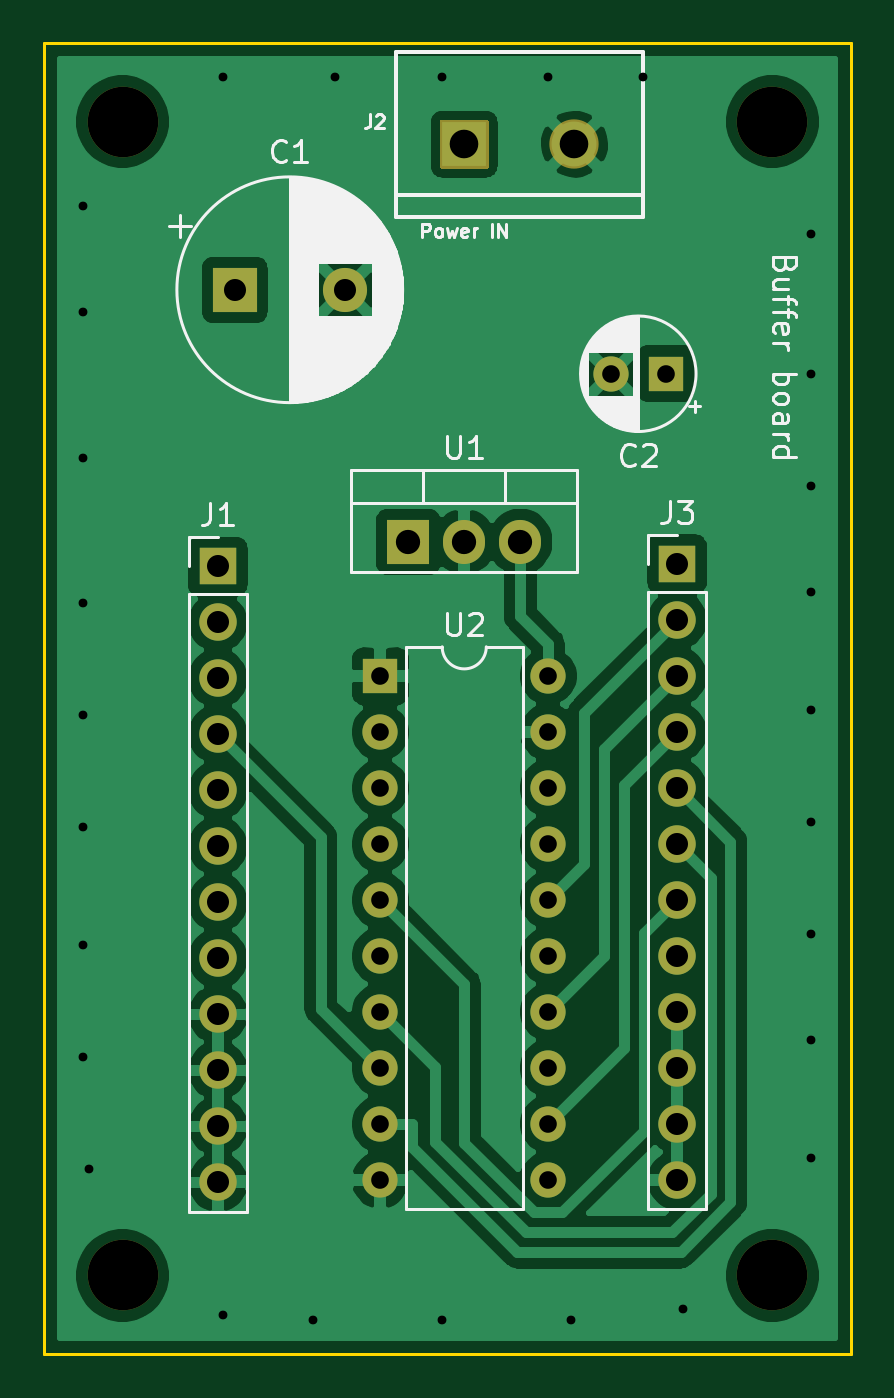
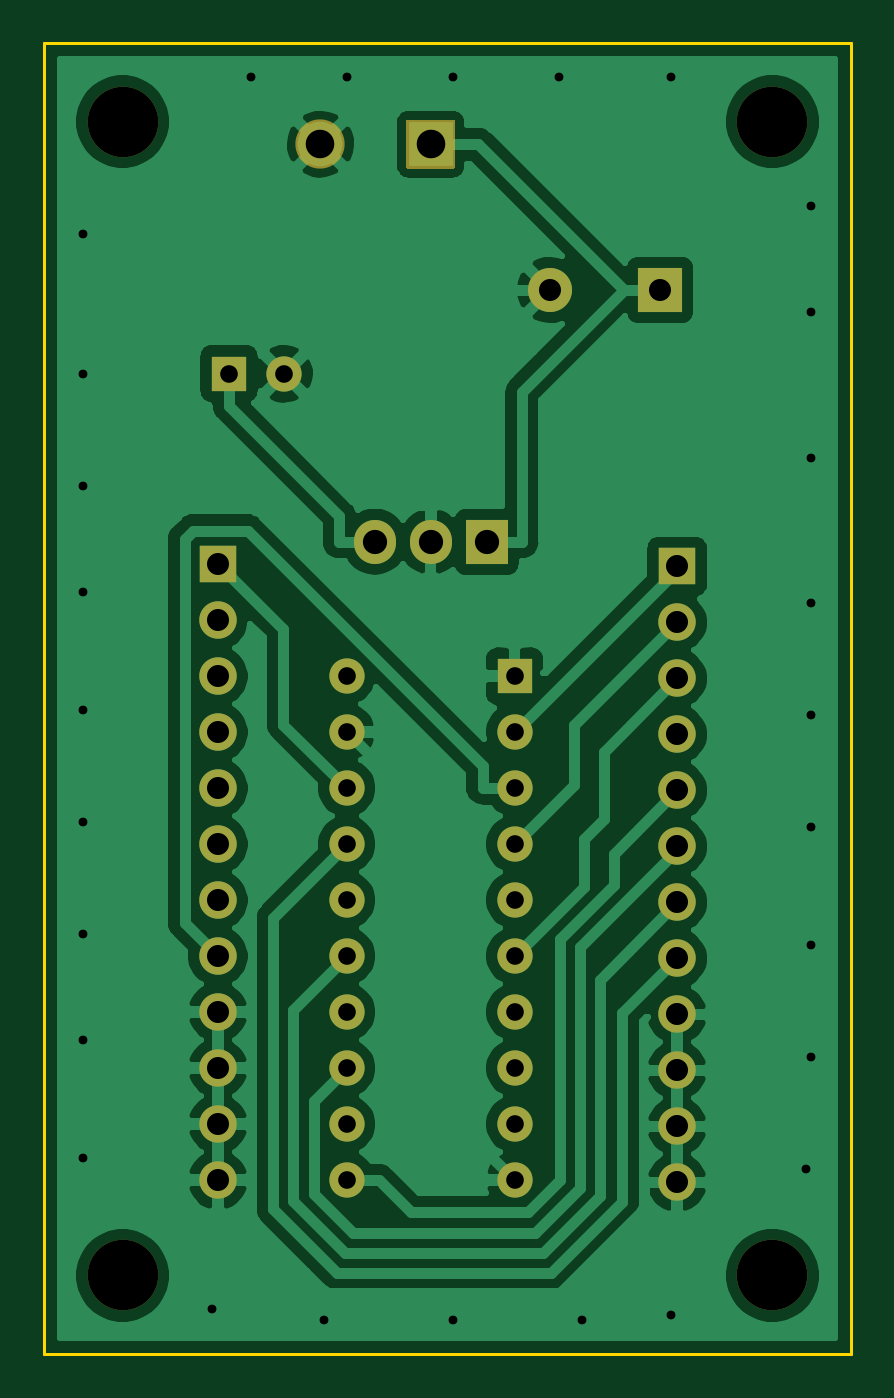
Circuit board: 9 layer files. Board 36.6 x 59.4 mm.
- bottom_copper: nmea0183-5V-buffer-board-B_Cu.gbl (79411 bytes)
- bottom_mask: nmea0183-5V-buffer-board-B_Mask.gbs (2648 bytes)
- bottom_silk: nmea0183-5V-buffer-board-B_SilkS.gbo (2651 bytes)
- outline: nmea0183-5V-buffer-board-Edge_Cuts.gm1 (759 bytes)
- top_copper: nmea0183-5V-buffer-board-F_Cu.gtl (78429 bytes)
- top_mask: nmea0183-5V-buffer-board-F_Mask.gts (2648 bytes)
- top_silk: nmea0183-5V-buffer-board-F_SilkS.gto (28358 bytes)
- drill: nmea0183-5V-buffer-board-NPTH.drl (366 bytes)
- drill: nmea0183-5V-buffer-board-PTH.drl (1772 bytes)

=== bottom_copper: nmea0183-5V-buffer-board-B_Cu.gbl (79411 bytes, source omitted) ===
=== bottom_mask: nmea0183-5V-buffer-board-B_Mask.gbs ===
G04 #@! TF.GenerationSoftware,KiCad,Pcbnew,5.1.10-1.fc34*
G04 #@! TF.CreationDate,2021-08-21T17:02:38+03:00*
G04 #@! TF.ProjectId,nmea0183-5V-buffer-board,6e6d6561-3031-4383-932d-35562d627566,rev?*
G04 #@! TF.SameCoordinates,Original*
G04 #@! TF.FileFunction,Soldermask,Bot*
G04 #@! TF.FilePolarity,Negative*
%FSLAX46Y46*%
G04 Gerber Fmt 4.6, Leading zero omitted, Abs format (unit mm)*
G04 Created by KiCad (PCBNEW 5.1.10-1.fc34) date 2021-08-21 17:02:38*
%MOMM*%
%LPD*%
G01*
G04 APERTURE LIST*
%ADD10C,3.200000*%
%ADD11C,2.235200*%
%ADD12O,1.600000X1.600000*%
%ADD13R,1.600000X1.600000*%
%ADD14O,1.905000X2.000000*%
%ADD15R,1.905000X2.000000*%
%ADD16O,1.700000X1.700000*%
%ADD17R,1.700000X1.700000*%
%ADD18C,1.600000*%
%ADD19C,2.000000*%
%ADD20R,2.000000X2.000000*%
G04 APERTURE END LIST*
D10*
X160274000Y-132080000D03*
X160274000Y-79756000D03*
X130810000Y-132080000D03*
X130810000Y-79756000D03*
D11*
X151302720Y-80772000D03*
G36*
G01*
X145186400Y-81788000D02*
X145186400Y-79756000D01*
G75*
G02*
X145288000Y-79654400I101600J0D01*
G01*
X147320000Y-79654400D01*
G75*
G02*
X147421600Y-79756000I0J-101600D01*
G01*
X147421600Y-81788000D01*
G75*
G02*
X147320000Y-81889600I-101600J0D01*
G01*
X145288000Y-81889600D01*
G75*
G02*
X145186400Y-81788000I0J101600D01*
G01*
G37*
D12*
X150114000Y-104902000D03*
X142494000Y-127762000D03*
X150114000Y-107442000D03*
X142494000Y-125222000D03*
X150114000Y-109982000D03*
X142494000Y-122682000D03*
X150114000Y-112522000D03*
X142494000Y-120142000D03*
X150114000Y-115062000D03*
X142494000Y-117602000D03*
X150114000Y-117602000D03*
X142494000Y-115062000D03*
X150114000Y-120142000D03*
X142494000Y-112522000D03*
X150114000Y-122682000D03*
X142494000Y-109982000D03*
X150114000Y-125222000D03*
X142494000Y-107442000D03*
X150114000Y-127762000D03*
D13*
X142494000Y-104902000D03*
D14*
X148844000Y-98806000D03*
X146304000Y-98806000D03*
D15*
X143764000Y-98806000D03*
D16*
X155956000Y-127762000D03*
X155956000Y-125222000D03*
X155956000Y-122682000D03*
X155956000Y-120142000D03*
X155956000Y-117602000D03*
X155956000Y-115062000D03*
X155956000Y-112522000D03*
X155956000Y-109982000D03*
X155956000Y-107442000D03*
X155956000Y-104902000D03*
X155956000Y-102362000D03*
D17*
X155956000Y-99822000D03*
D16*
X135128000Y-127868000D03*
X135128000Y-125328000D03*
X135128000Y-122788000D03*
X135128000Y-120248000D03*
X135128000Y-117708000D03*
X135128000Y-115168000D03*
X135128000Y-112628000D03*
X135128000Y-110088000D03*
X135128000Y-107548000D03*
X135128000Y-105008000D03*
X135128000Y-102468000D03*
D17*
X135128000Y-99928000D03*
D18*
X152948000Y-91186000D03*
D13*
X155448000Y-91186000D03*
D19*
X140890000Y-87376000D03*
D20*
X135890000Y-87376000D03*
M02*

=== bottom_silk: nmea0183-5V-buffer-board-B_SilkS.gbo ===
G04 #@! TF.GenerationSoftware,KiCad,Pcbnew,5.1.10-1.fc34*
G04 #@! TF.CreationDate,2021-08-21T17:02:38+03:00*
G04 #@! TF.ProjectId,nmea0183-5V-buffer-board,6e6d6561-3031-4383-932d-35562d627566,rev?*
G04 #@! TF.SameCoordinates,Original*
G04 #@! TF.FileFunction,Legend,Bot*
G04 #@! TF.FilePolarity,Positive*
%FSLAX46Y46*%
G04 Gerber Fmt 4.6, Leading zero omitted, Abs format (unit mm)*
G04 Created by KiCad (PCBNEW 5.1.10-1.fc34) date 2021-08-21 17:02:38*
%MOMM*%
%LPD*%
G01*
G04 APERTURE LIST*
%ADD10C,3.200000*%
%ADD11C,2.235200*%
%ADD12O,1.600000X1.600000*%
%ADD13R,1.600000X1.600000*%
%ADD14O,1.905000X2.000000*%
%ADD15R,1.905000X2.000000*%
%ADD16O,1.700000X1.700000*%
%ADD17R,1.700000X1.700000*%
%ADD18C,1.600000*%
%ADD19C,2.000000*%
%ADD20R,2.000000X2.000000*%
G04 APERTURE END LIST*
%LPC*%
D10*
X160274000Y-132080000D03*
X160274000Y-79756000D03*
X130810000Y-132080000D03*
X130810000Y-79756000D03*
D11*
X151302720Y-80772000D03*
G36*
G01*
X145186400Y-81788000D02*
X145186400Y-79756000D01*
G75*
G02*
X145288000Y-79654400I101600J0D01*
G01*
X147320000Y-79654400D01*
G75*
G02*
X147421600Y-79756000I0J-101600D01*
G01*
X147421600Y-81788000D01*
G75*
G02*
X147320000Y-81889600I-101600J0D01*
G01*
X145288000Y-81889600D01*
G75*
G02*
X145186400Y-81788000I0J101600D01*
G01*
G37*
D12*
X150114000Y-104902000D03*
X142494000Y-127762000D03*
X150114000Y-107442000D03*
X142494000Y-125222000D03*
X150114000Y-109982000D03*
X142494000Y-122682000D03*
X150114000Y-112522000D03*
X142494000Y-120142000D03*
X150114000Y-115062000D03*
X142494000Y-117602000D03*
X150114000Y-117602000D03*
X142494000Y-115062000D03*
X150114000Y-120142000D03*
X142494000Y-112522000D03*
X150114000Y-122682000D03*
X142494000Y-109982000D03*
X150114000Y-125222000D03*
X142494000Y-107442000D03*
X150114000Y-127762000D03*
D13*
X142494000Y-104902000D03*
D14*
X148844000Y-98806000D03*
X146304000Y-98806000D03*
D15*
X143764000Y-98806000D03*
D16*
X155956000Y-127762000D03*
X155956000Y-125222000D03*
X155956000Y-122682000D03*
X155956000Y-120142000D03*
X155956000Y-117602000D03*
X155956000Y-115062000D03*
X155956000Y-112522000D03*
X155956000Y-109982000D03*
X155956000Y-107442000D03*
X155956000Y-104902000D03*
X155956000Y-102362000D03*
D17*
X155956000Y-99822000D03*
D16*
X135128000Y-127868000D03*
X135128000Y-125328000D03*
X135128000Y-122788000D03*
X135128000Y-120248000D03*
X135128000Y-117708000D03*
X135128000Y-115168000D03*
X135128000Y-112628000D03*
X135128000Y-110088000D03*
X135128000Y-107548000D03*
X135128000Y-105008000D03*
X135128000Y-102468000D03*
D17*
X135128000Y-99928000D03*
D18*
X152948000Y-91186000D03*
D13*
X155448000Y-91186000D03*
D19*
X140890000Y-87376000D03*
D20*
X135890000Y-87376000D03*
M02*

=== outline: nmea0183-5V-buffer-board-Edge_Cuts.gm1 ===
G04 #@! TF.GenerationSoftware,KiCad,Pcbnew,5.1.10-1.fc34*
G04 #@! TF.CreationDate,2021-08-21T17:02:38+03:00*
G04 #@! TF.ProjectId,nmea0183-5V-buffer-board,6e6d6561-3031-4383-932d-35562d627566,rev?*
G04 #@! TF.SameCoordinates,Original*
G04 #@! TF.FileFunction,Profile,NP*
%FSLAX46Y46*%
G04 Gerber Fmt 4.6, Leading zero omitted, Abs format (unit mm)*
G04 Created by KiCad (PCBNEW 5.1.10-1.fc34) date 2021-08-21 17:02:38*
%MOMM*%
%LPD*%
G01*
G04 APERTURE LIST*
G04 #@! TA.AperFunction,Profile*
%ADD10C,0.150000*%
G04 #@! TD*
G04 APERTURE END LIST*
D10*
X127254000Y-135636000D02*
X127254000Y-76200000D01*
X163830000Y-135636000D02*
X127254000Y-135636000D01*
X163830000Y-76200000D02*
X163830000Y-135636000D01*
X127254000Y-76200000D02*
X163830000Y-76200000D01*
M02*

=== top_copper: nmea0183-5V-buffer-board-F_Cu.gtl (78429 bytes, source omitted) ===
=== top_mask: nmea0183-5V-buffer-board-F_Mask.gts ===
G04 #@! TF.GenerationSoftware,KiCad,Pcbnew,5.1.10-1.fc34*
G04 #@! TF.CreationDate,2021-08-21T17:02:38+03:00*
G04 #@! TF.ProjectId,nmea0183-5V-buffer-board,6e6d6561-3031-4383-932d-35562d627566,rev?*
G04 #@! TF.SameCoordinates,Original*
G04 #@! TF.FileFunction,Soldermask,Top*
G04 #@! TF.FilePolarity,Negative*
%FSLAX46Y46*%
G04 Gerber Fmt 4.6, Leading zero omitted, Abs format (unit mm)*
G04 Created by KiCad (PCBNEW 5.1.10-1.fc34) date 2021-08-21 17:02:38*
%MOMM*%
%LPD*%
G01*
G04 APERTURE LIST*
%ADD10C,3.200000*%
%ADD11C,2.235200*%
%ADD12O,1.600000X1.600000*%
%ADD13R,1.600000X1.600000*%
%ADD14O,1.905000X2.000000*%
%ADD15R,1.905000X2.000000*%
%ADD16O,1.700000X1.700000*%
%ADD17R,1.700000X1.700000*%
%ADD18C,1.600000*%
%ADD19C,2.000000*%
%ADD20R,2.000000X2.000000*%
G04 APERTURE END LIST*
D10*
X160274000Y-132080000D03*
X160274000Y-79756000D03*
X130810000Y-132080000D03*
X130810000Y-79756000D03*
D11*
X151302720Y-80772000D03*
G36*
G01*
X145186400Y-81788000D02*
X145186400Y-79756000D01*
G75*
G02*
X145288000Y-79654400I101600J0D01*
G01*
X147320000Y-79654400D01*
G75*
G02*
X147421600Y-79756000I0J-101600D01*
G01*
X147421600Y-81788000D01*
G75*
G02*
X147320000Y-81889600I-101600J0D01*
G01*
X145288000Y-81889600D01*
G75*
G02*
X145186400Y-81788000I0J101600D01*
G01*
G37*
D12*
X150114000Y-104902000D03*
X142494000Y-127762000D03*
X150114000Y-107442000D03*
X142494000Y-125222000D03*
X150114000Y-109982000D03*
X142494000Y-122682000D03*
X150114000Y-112522000D03*
X142494000Y-120142000D03*
X150114000Y-115062000D03*
X142494000Y-117602000D03*
X150114000Y-117602000D03*
X142494000Y-115062000D03*
X150114000Y-120142000D03*
X142494000Y-112522000D03*
X150114000Y-122682000D03*
X142494000Y-109982000D03*
X150114000Y-125222000D03*
X142494000Y-107442000D03*
X150114000Y-127762000D03*
D13*
X142494000Y-104902000D03*
D14*
X148844000Y-98806000D03*
X146304000Y-98806000D03*
D15*
X143764000Y-98806000D03*
D16*
X155956000Y-127762000D03*
X155956000Y-125222000D03*
X155956000Y-122682000D03*
X155956000Y-120142000D03*
X155956000Y-117602000D03*
X155956000Y-115062000D03*
X155956000Y-112522000D03*
X155956000Y-109982000D03*
X155956000Y-107442000D03*
X155956000Y-104902000D03*
X155956000Y-102362000D03*
D17*
X155956000Y-99822000D03*
D16*
X135128000Y-127868000D03*
X135128000Y-125328000D03*
X135128000Y-122788000D03*
X135128000Y-120248000D03*
X135128000Y-117708000D03*
X135128000Y-115168000D03*
X135128000Y-112628000D03*
X135128000Y-110088000D03*
X135128000Y-107548000D03*
X135128000Y-105008000D03*
X135128000Y-102468000D03*
D17*
X135128000Y-99928000D03*
D18*
X152948000Y-91186000D03*
D13*
X155448000Y-91186000D03*
D19*
X140890000Y-87376000D03*
D20*
X135890000Y-87376000D03*
M02*

=== top_silk: nmea0183-5V-buffer-board-F_SilkS.gto (28358 bytes, source omitted) ===
=== drill: nmea0183-5V-buffer-board-NPTH.drl ===
M48
; DRILL file {KiCad 5.1.10-1.fc34} date Sat Aug 21 17:03:23 2021
; FORMAT={-:-/ absolute / metric / decimal}
; #@! TF.CreationDate,2021-08-21T17:03:23+03:00
; #@! TF.GenerationSoftware,Kicad,Pcbnew,5.1.10-1.fc34
; #@! TF.FileFunction,NonPlated,1,2,NPTH
FMAT,2
METRIC
T1C3.200
%
G90
G05
T1
X130.81Y-79.756
X130.81Y-132.08
X160.274Y-79.756
X160.274Y-132.08
T0
M30

=== drill: nmea0183-5V-buffer-board-PTH.drl ===
M48
; DRILL file {KiCad 5.1.10-1.fc34} date Sat Aug 21 17:03:23 2021
; FORMAT={-:-/ absolute / metric / decimal}
; #@! TF.CreationDate,2021-08-21T17:03:23+03:00
; #@! TF.GenerationSoftware,Kicad,Pcbnew,5.1.10-1.fc34
; #@! TF.FileFunction,Plated,1,2,PTH
FMAT,2
METRIC
T1C0.400
T2C0.800
T3C1.000
T4C1.100
T5C1.298
%
G90
G05
T1
X129.032Y-83.566
X129.032Y-88.392
X129.032Y-94.996
X129.032Y-101.6
X129.032Y-106.68
X129.032Y-111.76
X129.032Y-117.094
X129.032Y-122.174
X129.286Y-127.254
X135.382Y-77.724
X135.382Y-133.858
X139.446Y-134.112
X140.462Y-77.724
X145.288Y-77.724
X145.288Y-134.112
X150.114Y-77.724
X151.13Y-134.112
X154.432Y-77.724
X156.21Y-133.604
X162.052Y-84.836
X162.052Y-91.186
X162.052Y-96.266
X162.052Y-101.092
X162.052Y-106.426
X162.052Y-111.506
X162.052Y-116.586
X162.052Y-121.412
X162.052Y-126.746
T2
X142.494Y-104.902
X142.494Y-107.442
X142.494Y-109.982
X142.494Y-112.522
X142.494Y-115.062
X142.494Y-117.602
X142.494Y-120.142
X142.494Y-122.682
X142.494Y-125.222
X142.494Y-127.762
X150.114Y-104.902
X150.114Y-107.442
X150.114Y-109.982
X150.114Y-112.522
X150.114Y-115.062
X150.114Y-117.602
X150.114Y-120.142
X150.114Y-122.682
X150.114Y-125.222
X150.114Y-127.762
X152.948Y-91.186
X155.448Y-91.186
T3
X135.128Y-99.928
X135.128Y-102.468
X135.128Y-105.008
X135.128Y-107.548
X135.128Y-110.088
X135.128Y-112.628
X135.128Y-115.168
X135.128Y-117.708
X135.128Y-120.248
X135.128Y-122.788
X135.128Y-125.328
X135.128Y-127.868
X135.89Y-87.376
X140.89Y-87.376
X155.956Y-99.822
X155.956Y-102.362
X155.956Y-104.902
X155.956Y-107.442
X155.956Y-109.982
X155.956Y-112.522
X155.956Y-115.062
X155.956Y-117.602
X155.956Y-120.142
X155.956Y-122.682
X155.956Y-125.222
X155.956Y-127.762
T4
X143.764Y-98.806
X146.304Y-98.806
X148.844Y-98.806
T5
X146.304Y-80.772
X151.303Y-80.772
T0
M30

